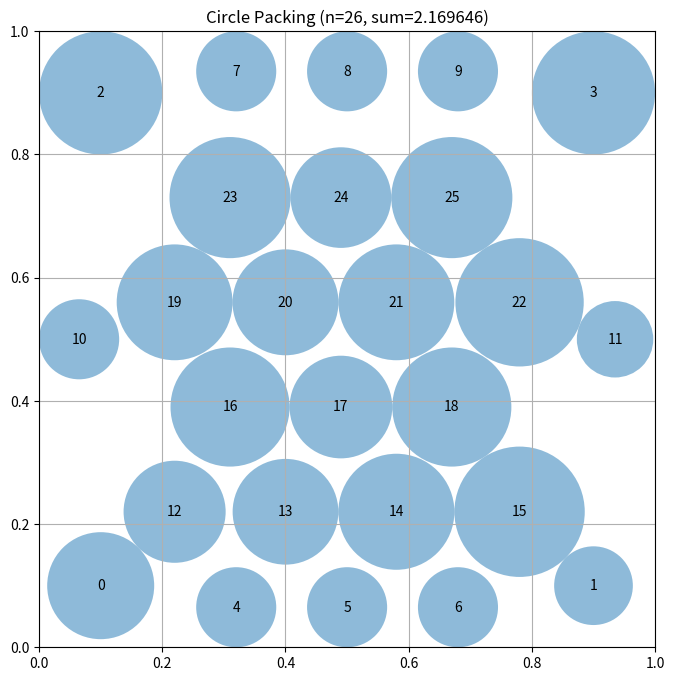

Here is the Python script that generated this plot:
# EVOLVE-BLOCK-START
"""Constructor-based circle packing for n=26 circles"""
import numpy as np


def construct_packing():
    """
    Optimized placement of 26 circles using hexagonal-inspired packing.
    4 corners + 8 edges + 14 interior in staggered rows.
    Corners positioned for maximum radius, interior uses hexagonal pattern.
    
    Returns:
        Tuple of (centers, radii, sum_of_radii)
    """
    n = 26
    centers = np.zeros((n, 2))
    idx = 0
    
    # 4 corner circles - positioned for large radii
    for cx, cy in [(0.1, 0.1), (0.9, 0.1), (0.1, 0.9), (0.9, 0.9)]:
        centers[idx] = [cx, cy]
        idx += 1
    
    # 8 edge circles - spaced to maximize radii
    for x in [0.32, 0.5, 0.68]:
        centers[idx] = [x, 0.065]
        idx += 1
    for x in [0.32, 0.5, 0.68]:
        centers[idx] = [x, 0.935]
        idx += 1
    centers[idx] = [0.065, 0.5]
    idx += 1
    centers[idx] = [0.935, 0.5]
    idx += 1
    
    # 14 interior circles in hexagonal staggered pattern
    # Row 1: 4 circles
    for x in [0.22, 0.40, 0.58, 0.78]:
        centers[idx] = [x, 0.22]
        idx += 1
    # Row 2: 3 circles (offset)
    for x in [0.31, 0.49, 0.67]:
        centers[idx] = [x, 0.39]
        idx += 1
    # Row 3: 4 circles
    for x in [0.22, 0.40, 0.58, 0.78]:
        centers[idx] = [x, 0.56]
        idx += 1
    # Row 4: 3 circles (offset)
    for x in [0.31, 0.49, 0.67]:
        centers[idx] = [x, 0.73]
        idx += 1
    
    centers = np.clip(centers, 0.01, 0.99)
    radii = compute_max_radii(centers)
    return centers, radii, np.sum(radii)


def compute_max_radii(centers):
    """
    Compute maximum radii using iterative constraint satisfaction.
    Each circle limited by boundaries and neighbors. Uses iterative
    reduction to find valid radii, then expands to maximize sum.
    """
    n = centers.shape[0]
    radii = np.zeros(n)
    
    # Initialize with distance to nearest boundary
    for i in range(n):
        x, y = centers[i]
        radii[i] = min(x, y, 1 - x, 1 - y)
    
    # Iteratively resolve overlaps
    for iteration in range(200):
        max_overlap = 0
        for i in range(n):
            for j in range(i + 1, n):
                dist = np.linalg.norm(centers[i] - centers[j])
                overlap = radii[i] + radii[j] - dist
                if overlap > 0:
                    # Reduce proportionally to current radii
                    total = radii[i] + radii[j]
                    radii[i] -= overlap * radii[i] / total * 1.01
                    radii[j] -= overlap * radii[j] / total * 1.01
                    max_overlap = max(max_overlap, overlap)
        
        if max_overlap < 1e-10:
            break
    
    # Ensure positive radii
    radii = np.maximum(radii, 1e-6)
    
    # Expand phase: try to grow each circle
    for _ in range(50):
        for i in range(n):
            x, y = centers[i]
            max_r = min(x, y, 1 - x, 1 - y)
            for j in range(n):
                if i != j:
                    dist = np.linalg.norm(centers[i] - centers[j])
                    max_r = min(max_r, dist - radii[j])
            radii[i] = max(radii[i], min(max_r, radii[i] * 1.02))
    
    return radii


# EVOLVE-BLOCK-END


# This part remains fixed (not evolved)
def run_packing():
    """Run the circle packing constructor for n=26"""
    centers, radii, sum_radii = construct_packing()
    return centers, radii, sum_radii


def visualize(centers, radii):
    """
    Visualize the circle packing

    Args:
        centers: np.array of shape (n, 2) with (x, y) coordinates
        radii: np.array of shape (n) with radius of each circle
    """
    import matplotlib.pyplot as plt
    from matplotlib.patches import Circle

    fig, ax = plt.subplots(figsize=(8, 8))

    # Draw unit square
    ax.set_xlim(0, 1)
    ax.set_ylim(0, 1)
    ax.set_aspect("equal")
    ax.grid(True)

    # Draw circles
    for i, (center, radius) in enumerate(zip(centers, radii)):
        circle = Circle(center, radius, alpha=0.5)
        ax.add_patch(circle)
        ax.text(center[0], center[1], str(i), ha="center", va="center")

    plt.title(f"Circle Packing (n={len(centers)}, sum={sum(radii):.6f})")
    plt.show()


if __name__ == "__main__":
    centers, radii, sum_radii = run_packing()
    print(f"Sum of radii: {sum_radii}")
    # AlphaEvolve improved this to 2.635

    # Uncomment to visualize:
    visualize(centers, radii)
